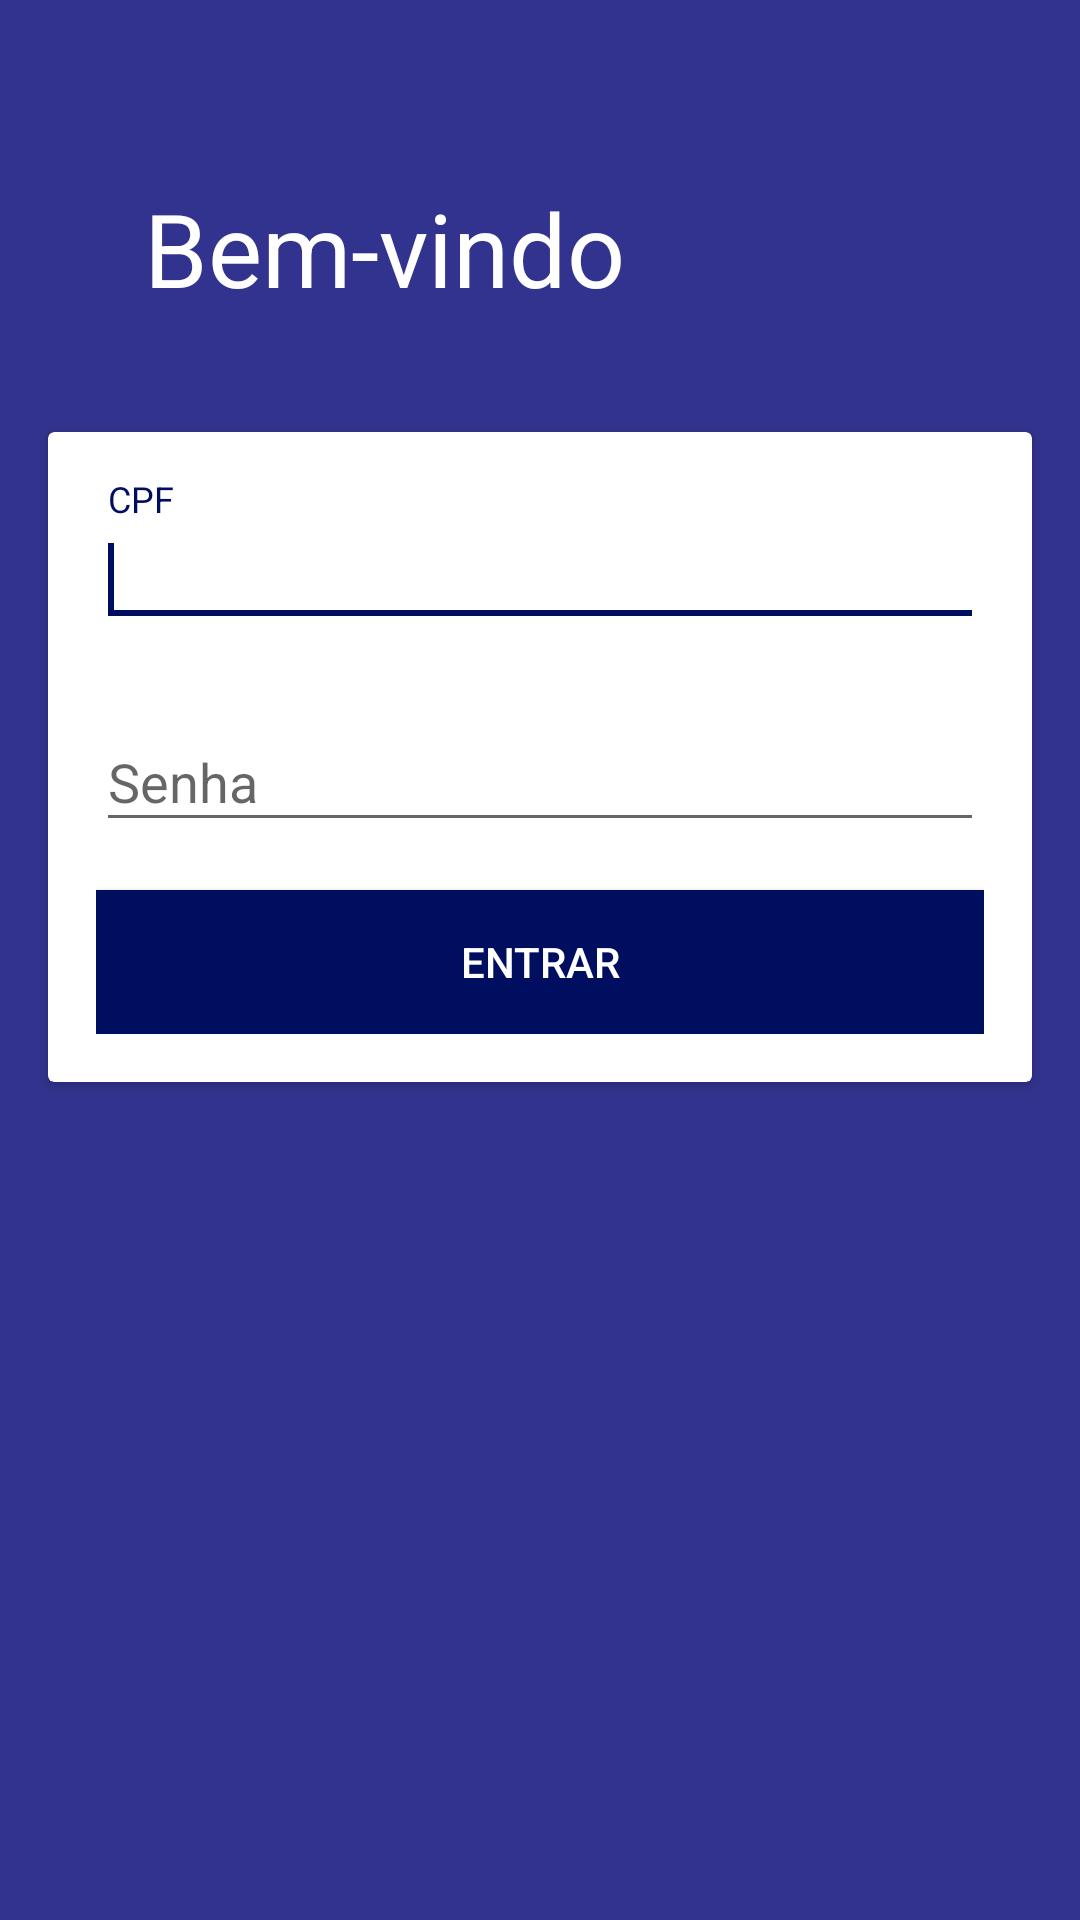

Layout XML and referenced resources for this Android screen:
<!-- AndroidManifest.xml: activity theme Crs.NoActionBar -->
<!-- res/layout/activity_login.xml -->
<?xml version="1.0" encoding="utf-8"?>
<android.support.design.widget.CoordinatorLayout xmlns:android="http://schemas.android.com/apk/res/android"
    xmlns:app="http://schemas.android.com/apk/res-auto"
    xmlns:tools="http://schemas.android.com/tools"
    android:id="@id/root_view"
    android:layout_width="match_parent"
    android:layout_height="match_parent"
    android:background="?attr/colorPrimary"
    android:fitsSystemWindows="true"
    tools:context=".presentation.login.LoginActivity"
    >

    <android.support.design.widget.AppBarLayout
        android:id="@id/appbar"
        android:layout_width="match_parent"
        android:layout_height="@dimen/login_appbar_height"
        android:theme="@style/Crs.AppBarOverlay"
        android:fitsSystemWindows="true"
        >

        <android.support.design.widget.CollapsingToolbarLayout
            android:id="@+id/collapsing"
            android:layout_width="match_parent"
            android:layout_height="match_parent"
            android:fitsSystemWindows="true"
            app:contentScrim="?attr/colorPrimary"
            app:expandedTitleMarginStart="48dp"
            app:expandedTitleMarginEnd="64dp"
            app:title="@string/welcome_title"
            app:layout_scrollFlags="scroll|exitUntilCollapsed"
            >

            <android.support.v7.widget.Toolbar
                android:id="@id/toolbar"
                android:layout_width="match_parent"
                android:layout_height="?attr/actionBarSize"
                app:popupTheme="@style/Crs.PopupOverlay"
                app:layout_collapseMode="pin"
                />
        </android.support.design.widget.CollapsingToolbarLayout>
    </android.support.design.widget.AppBarLayout>

    <android.support.v4.widget.NestedScrollView
        android:layout_width="match_parent"
        android:layout_height="match_parent"
        app:layout_behavior="@string/appbar_scrolling_view_behavior"
        >

        <android.support.v7.widget.CardView
            android:layout_width="match_parent"
            android:layout_height="wrap_content"
            android:layout_margin="@dimen/activity_horizontal_margin"
            app:contentPadding="@dimen/activity_horizontal_margin"
            >

            <LinearLayout
                android:layout_width="match_parent"
                android:layout_height="match_parent"
                android:orientation="vertical"
                >

                <android.support.design.widget.TextInputLayout
                    android:id="@+id/cpf_helper"
                    android:layout_width="match_parent"
                    android:layout_height="wrap_content"
                    android:layout_marginBottom="16dp"
                    >

                    <android.support.design.widget.TextInputEditText
                        android:id="@+id/cpf"
                        android:layout_width="match_parent"
                        android:layout_height="wrap_content"
                        android:inputType="numberSigned"
                        android:selectAllOnFocus="true"
                        android:imeOptions="actionNext"
                        android:hint="CPF"
                        android:drawablePadding="32dp"
                        >

                        <requestFocus />

                    </android.support.design.widget.TextInputEditText>

                </android.support.design.widget.TextInputLayout>

                <android.support.design.widget.TextInputLayout
                    android:id="@+id/password_helper"
                    android:layout_width="match_parent"
                    android:layout_height="wrap_content"
                    android:layout_marginBottom="16dp"
                    >

                    <android.support.design.widget.TextInputEditText
                        android:id="@+id/password"
                        android:layout_width="match_parent"
                        android:layout_height="wrap_content"
                        android:inputType="textPassword"
                        android:selectAllOnFocus="true"
                        android:imeActionId="@integer/entrar"
                        android:imeActionLabel="@string/action_login"
                        android:imeOptions="actionUnspecified"
                        android:hint="Senha"
                        android:drawablePadding="32dp"
                        />

                </android.support.design.widget.TextInputLayout>

                <Button
                    android:id="@+id/button_login"
                    android:layout_width="match_parent"
                    android:layout_height="wrap_content"
                    android:background="@drawable/bg_button_login"
                    android:text="@string/action_login"
                    android:textColor="@android:color/white"
                    />

            </LinearLayout>

        </android.support.v7.widget.CardView>

    </android.support.v4.widget.NestedScrollView>

</android.support.design.widget.CoordinatorLayout>
<!-- resources referenced by this layout -->
<resources>
  <dimen name="activity_horizontal_margin">16dp</dimen>
  <dimen name="login_appbar_height">128dp</dimen>
  <!-- drawable bg_button_login (drawable) -->
  <?xml version="1.0" encoding="utf-8"?>
  <selector xmlns:android="http://schemas.android.com/apk/res/android">
  
      <item android:state_pressed="true">
          <shape android:shape="rectangle">
              <solid android:color="@color/accent_pressed" />
          </shape>
      </item>
  
      <item>
          <shape android:shape="rectangle">
              <solid android:color="@color/colorAccent" />
          </shape>
      </item>
  
  </selector>
  <item type="integer" format="integer" name="entrar">6</item>
  <string name="action_login">Entrar</string>
  <string name="welcome_title">Bem-vindo</string>
  <style name="Crs.AppBarOverlay" parent="ThemeOverlay.AppCompat.Dark.ActionBar" />
  <style name="Crs.PopupOverlay" parent="ThemeOverlay.AppCompat.Light" />
  <style name="Crs.NoActionBar">
          <item name="windowActionBar">false</item>
          <item name="windowNoTitle">true</item>
      </style>
  <color name="accent_pressed">#232362</color>
  <color name="colorAccent">#000e60</color>
</resources>
